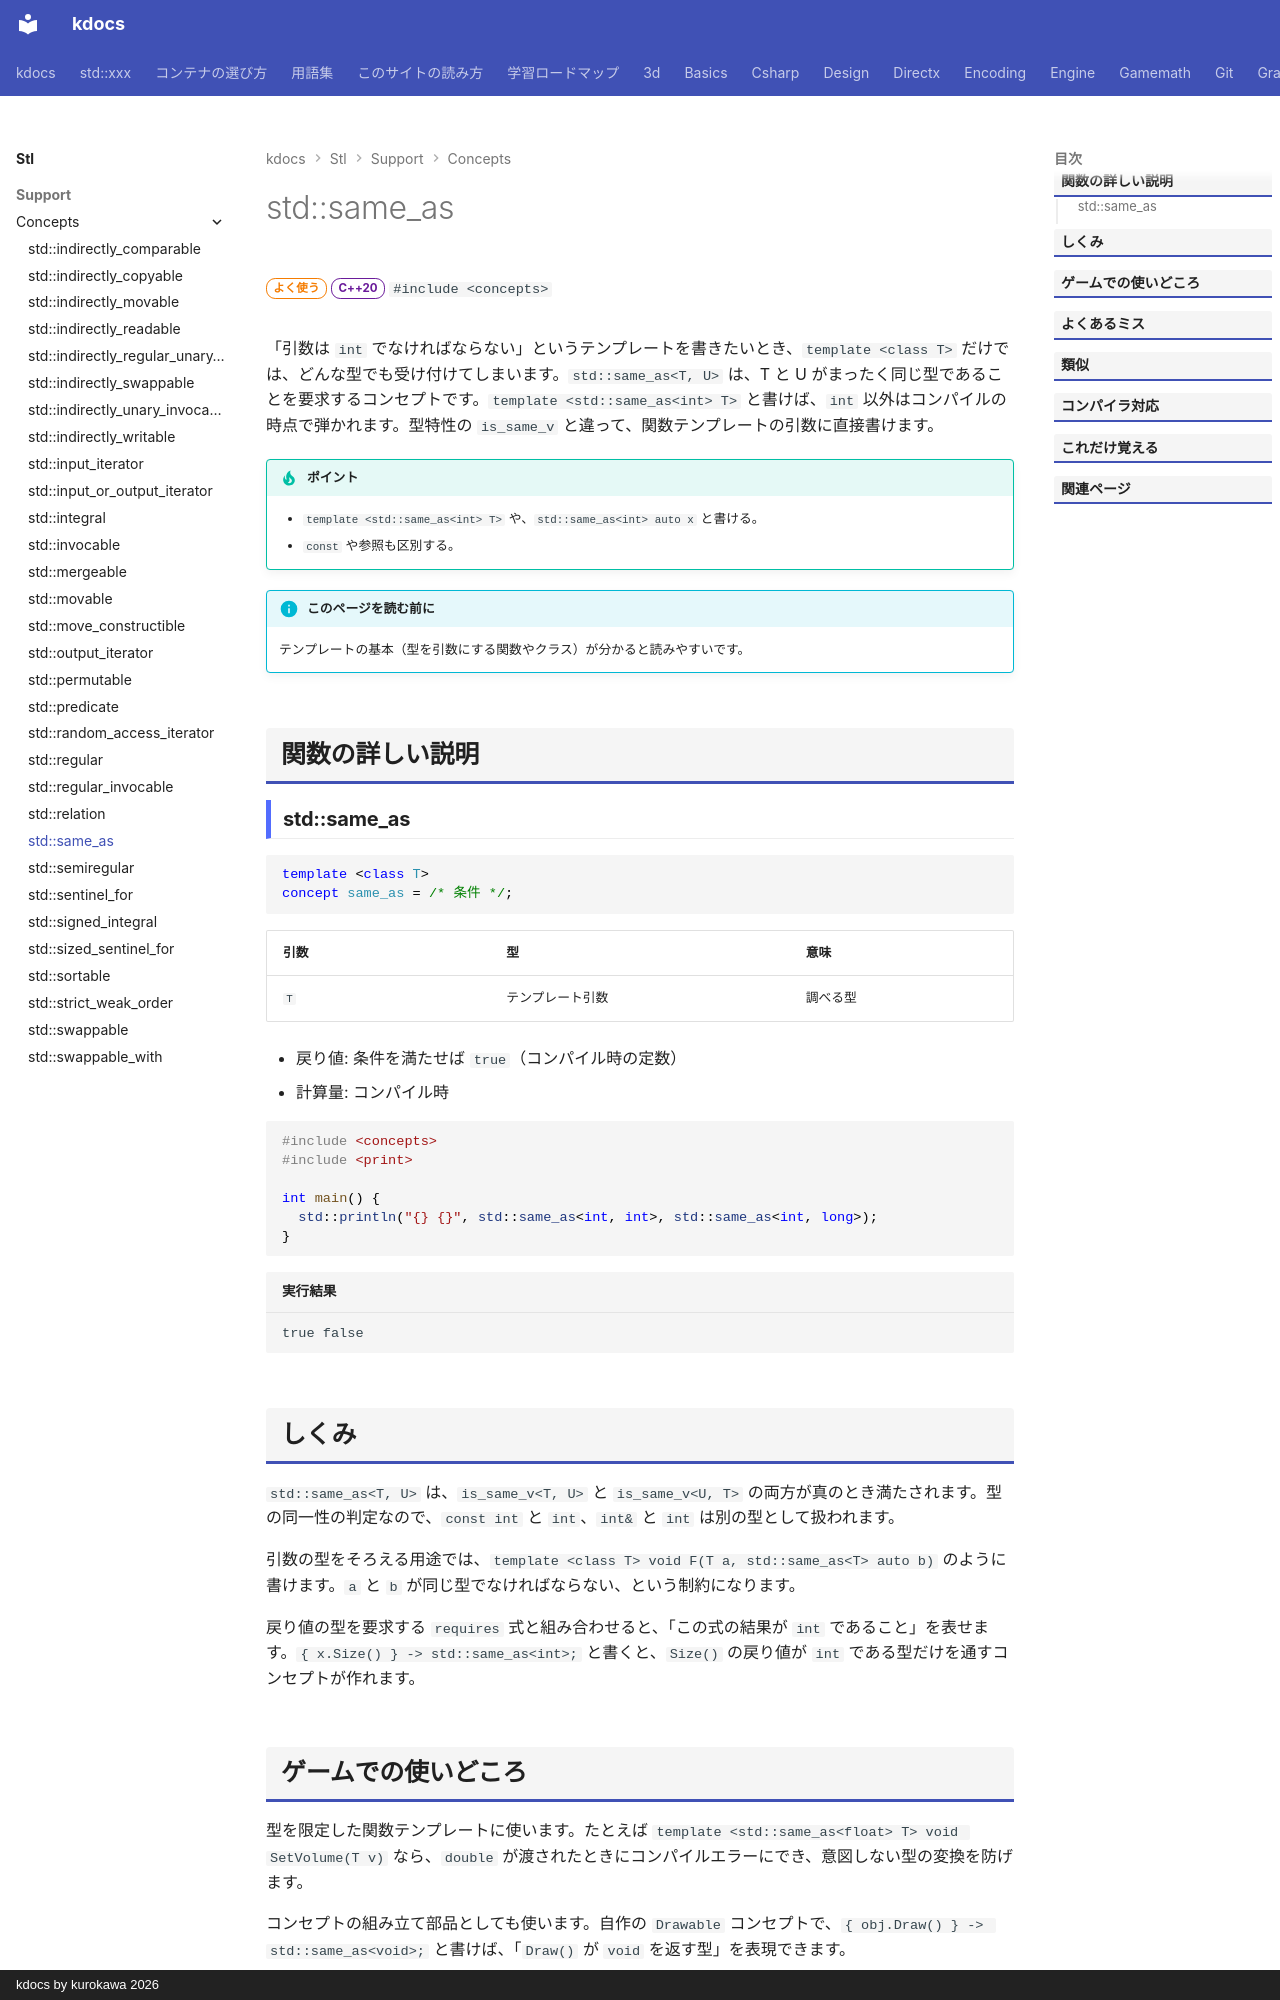

repository: qwzxdf/kdocs · page: stl/support/concepts/same_as/index.html · generator: mkdocs · copyright: kdocs by kurokawa 2026

---
title: std::same_as
summary: "2 つの型が同じであることを要求するコンセプト。"
order: 1
group: コンセプト（<concepts>）
tags:
  - 型・言語サポート
---

# std::same_as

<div class="page-badges" markdown>
<span class="rank rank-often">よく使う</span>
<span class="ver ver-20">C++20</span>
`#include <concepts>`
</div>

「引数は `int` でなければならない」というテンプレートを書きたいとき、`template <class T>` だけでは、どんな型でも受け付けてしまいます。`std::same_as<T, U>` は、T と U がまったく同じ型であることを要求するコンセプトです。`template <std::same_as<int> T>` と書けば、`int` 以外はコンパイルの時点で弾かれます。型特性の `is_same_v` と違って、関数テンプレートの引数に直接書けます。

!!! tip "ポイント"
    - `template <std::same_as<int> T>` や、`std::same_as<int> auto x` と書ける。
    - `const` や参照も区別する。

!!! info "このページを読む前に"
    テンプレートの基本（型を引数にする関数やクラス）が分かると読みやすいです。

## 関数の詳しい説明

### std::same_as {#same_as}

```cpp
template <class T>
concept same_as = /* 条件 */;
```

| 引数 | 型 | 意味 |
| --- | --- | --- |
| `T` | テンプレート引数 | 調べる型 |

- 戻り値: 条件を満たせば `true`（コンパイル時の定数）
- 計算量: コンパイル時

```cpp
#include <concepts>
#include <print>

int main() {
  std::println("{} {}", std::same_as<int, int>, std::same_as<int, long>);
}
```

```text title="実行結果"
true false
```

## しくみ

`std::same_as<T, U>` は、`is_same_v<T, U>` と `is_same_v<U, T>` の両方が真のとき満たされます。型の同一性の判定なので、`const int` と `int`、`int&` と `int` は別の型として扱われます。

引数の型をそろえる用途では、`template <class T> void F(T a, std::same_as<T> auto b)` のように書けます。`a` と `b` が同じ型でなければならない、という制約になります。

戻り値の型を要求する `requires` 式と組み合わせると、「この式の結果が `int` であること」を表せます。`{ x.Size() } -> std::same_as<int>;` と書くと、`Size()` の戻り値が `int` である型だけを通すコンセプトが作れます。
